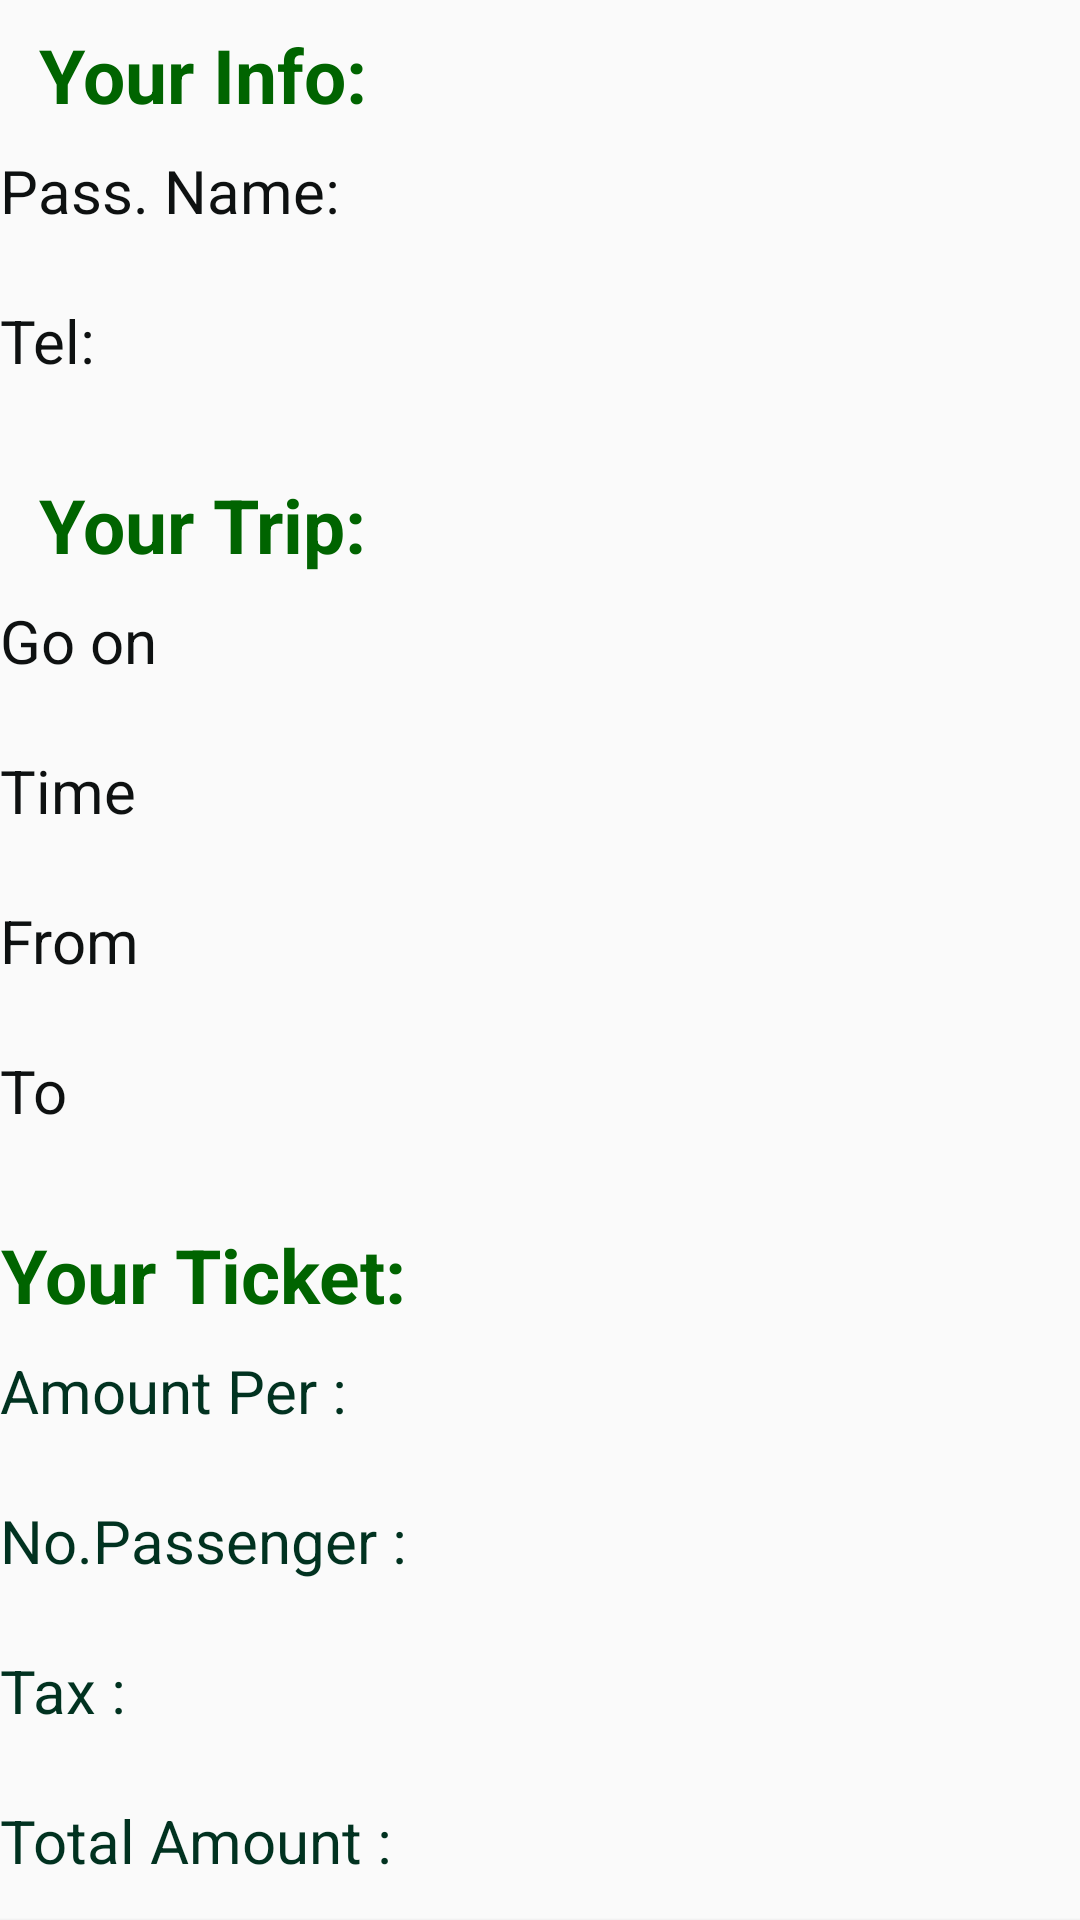

Layout XML and referenced resources for this Android screen:
<!-- AndroidManifest.xml: application theme AppTheme -->
<!-- res/layout/display_ticket.xml -->
<?xml version="1.0" encoding="utf-8"?>
<androidx.constraintlayout.widget.ConstraintLayout xmlns:android="http://schemas.android.com/apk/res/android"
    xmlns:tools="http://schemas.android.com/tools"
    android:layout_width="match_parent"
    android:layout_height="match_parent"
    tools:context=".DisplayTicket">
    <TableLayout
        android:layout_width="match_parent"
        android:layout_height="match_parent"
        android:collapseColumns="2"
        tools:ignore="MissingConstraints">

        

        <TableRow android:layout_span="2">
        `<TextView
            android:id="@+id/userInfo"
            android:layout_width="match_parent"
            android:layout_height="50dp"
            android:inputType="textPersonName"
            android:text="Your Info:"
            android:textColor="#006400"
            android:textSize="25dp"
            android:gravity="center"
            android:textStyle="bold"/>
        </TableRow>

        <TableRow
            android:id="@+id/userNameText"
            android:layout_width="fill_parent"
            android:layout_height="wrap_content">
        <TextView
            android:id="@+id/userNameTxt"
            android:layout_width="100dp"
            android:layout_height="50dp"
            android:inputType="textPersonName"
            android:text="Pass. Name: "
            android:textSize="20sp"
            android:textColor="#0e1111"/>
        <TextView
            android:id="@+id/userName"
            android:layout_width="wrap_content"
            android:inputType="textPersonName"
            android:textSize="20sp"
            tools:ignore="DuplicateIds" />
        </TableRow>

        <TableRow
            android:id="@+id/userPhoneNumText"
            android:layout_width="fill_parent"
            android:layout_height="wrap_content">
            <TextView
                android:id="@+id/userPhoneNumTxt"
                android:layout_width="100dp"
                android:layout_height="50dp"
                android:inputType="textPersonName"
                android:text="Tel: "
                android:textSize="20sp"
                android:textColor="#0e1111"/>

            <TextView
                android:id="@+id/userPhoneNum"
                android:layout_width="wrap_content"
                android:inputType="textPersonName"
                android:textSize="20sp"
                tools:ignore="DuplicateIds" />
        </TableRow>


        <TableRow android:layout_span="2">
            <TextView
                android:id="@+id/displayTrip"
                android:layout_width="match_parent"
                android:layout_height="50dp"
                android:inputType="textPersonName"
                android:text="Your Trip:"
                android:textColor="#006400"
                android:textSize="25dp"
                android:gravity="center"
                android:textStyle="bold"/>
        </TableRow>
        <TableRow
            android:id="@+id/row1"
            android:layout_width="fill_parent"
            android:layout_height="wrap_content">
            <TextView
                android:id="@+id/dateToGo"
                android:layout_width="100dp"
                android:layout_height="50dp"
                android:inputType="textPersonName"
                android:text="Go on "
                android:textSize="20sp"
                android:textColor="#0e1111"/>



            <TextView
                android:id="@+id/showedDate"
                android:layout_width="wrap_content"
                android:inputType="textPersonName"
                android:textSize="20sp" />



        </TableRow>



        <TableRow>
            <TextView
                android:id="@+id/timeToGo"
                android:layout_width="100dp"
                android:layout_height="50dp"
                android:inputType="textPersonName"
                android:text="Time "
                android:textSize="20sp"
                android:textColor="#0e1111" />
            <TextView
                android:id="@+id/showedTime"
                android:layout_width="wrap_content"
                android:inputType="textPersonName"
                android:textSize="20sp" />
        </TableRow>



        <TableRow>
            <TextView
                android:id="@+id/startCity"
                android:layout_width="100dp"
                android:layout_height="50dp"
                android:inputType="textPersonName"
                android:text="From "
                android:textSize="20sp"
                android:textColor="#0e1111" />
            <TextView
                android:id="@+id/showedStartCity"
                android:layout_width="wrap_content"
                android:inputType="textPersonName"
                android:textSize="20sp" />
        </TableRow>



        <TableRow>
            <TextView
                android:id="@+id/endCity"
                android:layout_width="100dp"
                android:layout_height="50dp"
                android:inputType="textPersonName"
                android:text="To "
                android:textSize="20sp"
                android:textColor="#0e1111"/>
            <TextView
                android:id="@+id/showedEndCity"
                android:layout_width="wrap_content"
                android:inputType="textPersonName"
                android:textSize="20sp" />
        </TableRow>





        <TableRow android:layout_span="2">



            <TextView
                android:id="@+id/displayTicket"
                android:layout_width="match_parent"
                android:layout_height="50dp"
                android:inputType="textPersonName"
                android:text="Your Ticket:"
                android:textColor="#006400"
                android:textSize="25dp"
                android:gravity="center"
                android:textStyle="bold"/>



        </TableRow>



        <TableRow
            android:layout_span="2"
            android:layout_height="200dp">
            <TextView
                android:layout_width="100dp"
                android:layout_height="50dp"
                android:id="@+id/amountPerCustomer"
                android:inputType="textPersonName"
                android:text="Amount Per :"
                android:textSize="20sp"
                android:textColor="#013220"/>
            <TextView
                android:id="@+id/showedAmount"
                android:layout_width="wrap_content"
                android:inputType="textPersonName"
                android:textSize="20sp" />
        </TableRow>



        <TableRow
            android:layout_span="2"
            android:layout_height="200dp">
            <TextView
                android:layout_width="100dp"
                android:layout_height="50dp"
                android:id="@+id/numOfPassenger"
                android:inputType="textPersonName"
                android:text="No.Passenger :"
                android:textSize="20sp"
                android:textColor="#013220"/>
            <TextView
                android:id="@+id/showedNumberOfPassenger"
                android:layout_width="wrap_content"
                android:inputType="textPersonName"
                android:textSize="20sp" />
        </TableRow>



        <TableRow
            android:layout_span="2"
            android:layout_height="200dp">
            <TextView
                android:layout_width="100dp"
                android:layout_height="50dp"
                android:id="@+id/tax"
                android:inputType="textPersonName"
                android:text="Tax :"
                android:textSize="20sp"
                android:textColor="#013220"/>
            <TextView
                android:id="@+id/showedTax"
                android:layout_width="wrap_content"
                android:inputType="textPersonName"
                android:textSize="20sp" />
        </TableRow>



        <TableRow
            android:layout_span="2"
            android:layout_height="200dp">
            <TextView
                android:layout_width="100dp"
                android:layout_height="50dp"
                android:id="@+id/totalAmount"
                android:inputType="textPersonName"
                android:text="Total Amount :"
                android:textSize="20sp"
                android:textColor="#013220"/>
            <TextView
                android:id="@+id/showedTotalAmount"
                android:layout_width="wrap_content"
                android:inputType="textPersonName"
                android:textSize="20sp" />
        </TableRow>



        <Button
            android:id="@+id/displayTicketBtn"
            android:layout_width="match_parent"
            android:layout_height="78dp"
            android:background="#20B2AA"
            android:text="FINISH"
            android:textColor="#FFFFFF" />
    </TableLayout>



</androidx.constraintlayout.widget.ConstraintLayout>
<!-- resources referenced by this layout -->
<resources>
  <style name="AppTheme" parent="Theme.AppCompat.Light.DarkActionBar">
          
          <item name="colorPrimary">@color/colorPrimary</item>
          <item name="colorPrimaryDark">@color/colorPrimaryDark</item>
          <item name="colorAccent">@color/colorAccent</item>
          <item name="android:textColor">@color/colorText</item>
          <item name="android:textColorHint">@color/colorText</item>
          <item name="colorControlNormal">@color/colorText</item>
          <item name="colorControlActivated">@color/colorText</item>
      </style>
  <color name="colorPrimary">#008577</color>
  <color name="colorPrimaryDark">#00574B</color>
  <color name="colorAccent">#D81B60</color>
  <color name="colorText">#000000</color>
</resources>
